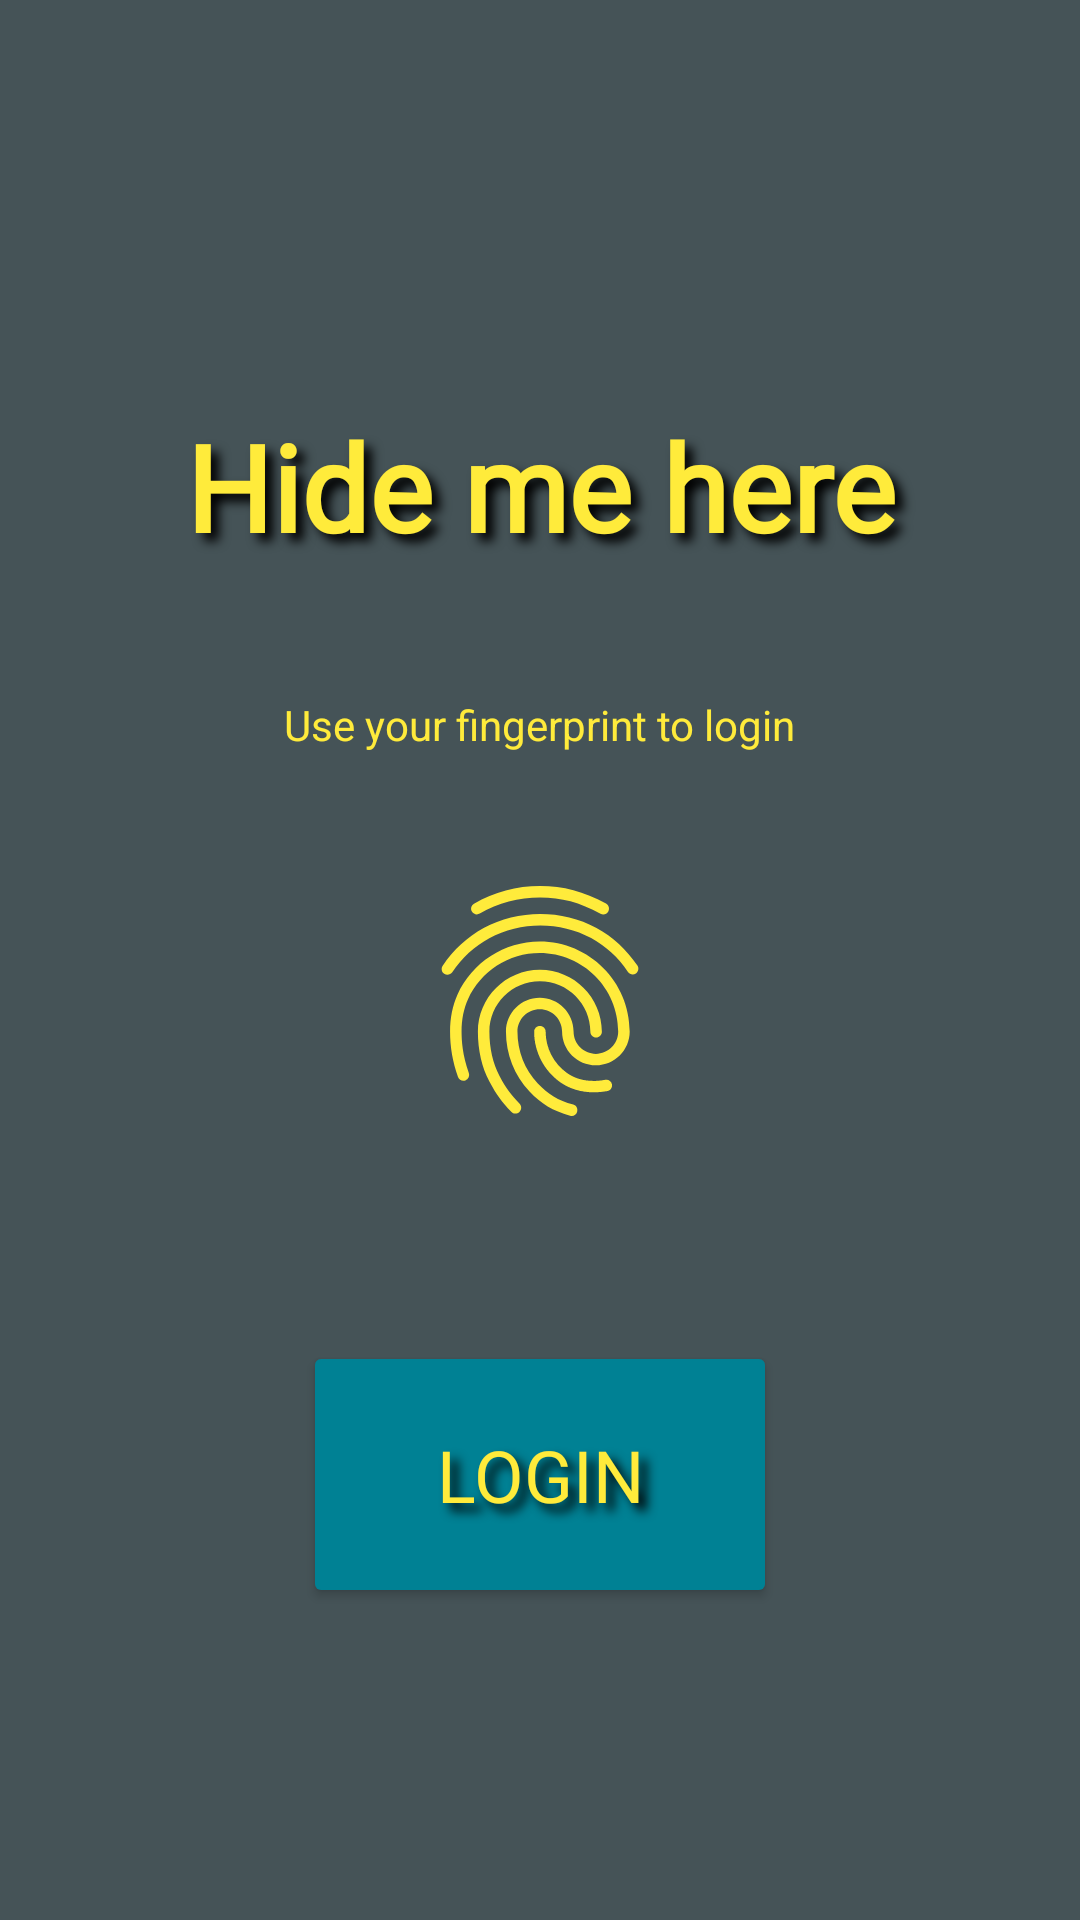

Here is an Android app screen rendered from its layout file. Give the layout XML and the strings, colors and styles it references.
<!-- AndroidManifest.xml: application theme Theme.HideMe -->
<!-- res/layout/activity_main.xml -->
<?xml version="1.0" encoding="utf-8"?>
<LinearLayout xmlns:android="http://schemas.android.com/apk/res/android"
    xmlns:app="http://schemas.android.com/apk/res-auto"
    xmlns:tools="http://schemas.android.com/tools"
    android:layout_width="match_parent"
    android:layout_height="match_parent"
    android:background="#455357"
    android:gravity="center"
    android:orientation="vertical"
    tools:context=".MainActivity">

    <TextView
        android:id="@+id/tv_appName"
        android:layout_width="334dp"
        android:layout_height="92dp"
        android:layout_margin="24dp"
        android:backgroundTint="#008194"
        android:gravity="center"
        android:shadowColor="#000000"
        android:fontFamily="@font/permanent_marker"
        android:shadowDx="8.0"
        android:shadowDy="8.0"
        android:shadowRadius="8.0"
        android:text="Hide me here"
        android:textColor="#FFEB3B"
        android:textSize="40sp"
        android:textStyle="bold"
        tools:ignore="HardcodedText" />

    <TextView
        android:layout_width="wrap_content"
        android:layout_height="wrap_content"
        android:text="Use your fingerprint to login"
        android:textColor="#FFEB3B"
        tools:ignore="HardcodedText"/>

    <ImageView
        android:layout_width="92dp"
        android:layout_height="125dp"
        android:layout_marginVertical="20dp"
        app:srcCompat="?android:attr/fingerprintAuthDrawable"
        app:tint="#FFEB3B" />

    <TextView
        android:id="@+id/tv_msg"
        android:layout_width="wrap_content"
        android:layout_height="wrap_content"
        android:textColor="#ff0000" />

    <Button
        android:id="@+id/btn_login"
        android:layout_width="158dp"
        android:layout_height="89dp"
        android:layout_marginVertical="12dp"
        android:backgroundTint="#008194"
        android:shadowColor="#000000"
        android:fontFamily="@font/permanent_marker"
        android:shadowDx="8.0"
        android:shadowDy="8.0"
        android:shadowRadius="8.0"
        android:text="Login"
        android:textColor="#FFEB3B"
        android:textSize="24sp"
        app:cornerRadius="50dp"
        app:strokeColor="#fefe34"
        app:strokeWidth="5dp"
        tools:ignore="HardcodedText"/>


</LinearLayout>
<!-- resources referenced by this layout -->
<resources>
  <style name="Theme.HideMe" parent="Theme.MaterialComponents.DayNight.DarkActionBar">
          
          <item name="colorPrimary">@color/purple_500</item>
          <item name="colorPrimaryVariant">@color/purple_700</item>
          <item name="colorOnPrimary">@color/white</item>
          
          <item name="colorSecondary">@color/teal_200</item>
          <item name="colorSecondaryVariant">@color/teal_700</item>
          <item name="colorOnSecondary">@color/black</item>
          
          <item name="android:statusBarColor">?attr/colorPrimaryVariant</item>
          
      </style>
  <!-- not gathered from this repository: default colours our renderer supplied (Android Studio template values) -->
  <color name="purple_500">#FF6200EE</color>
  <color name="purple_700">#FF3700B3</color>
  <color name="teal_200">#FF03DAC5</color>
  <color name="teal_700">#FF018786</color>
  <color name="black">#FF000000</color>
  <color name="white">#FFFFFFFF</color>
</resources>
